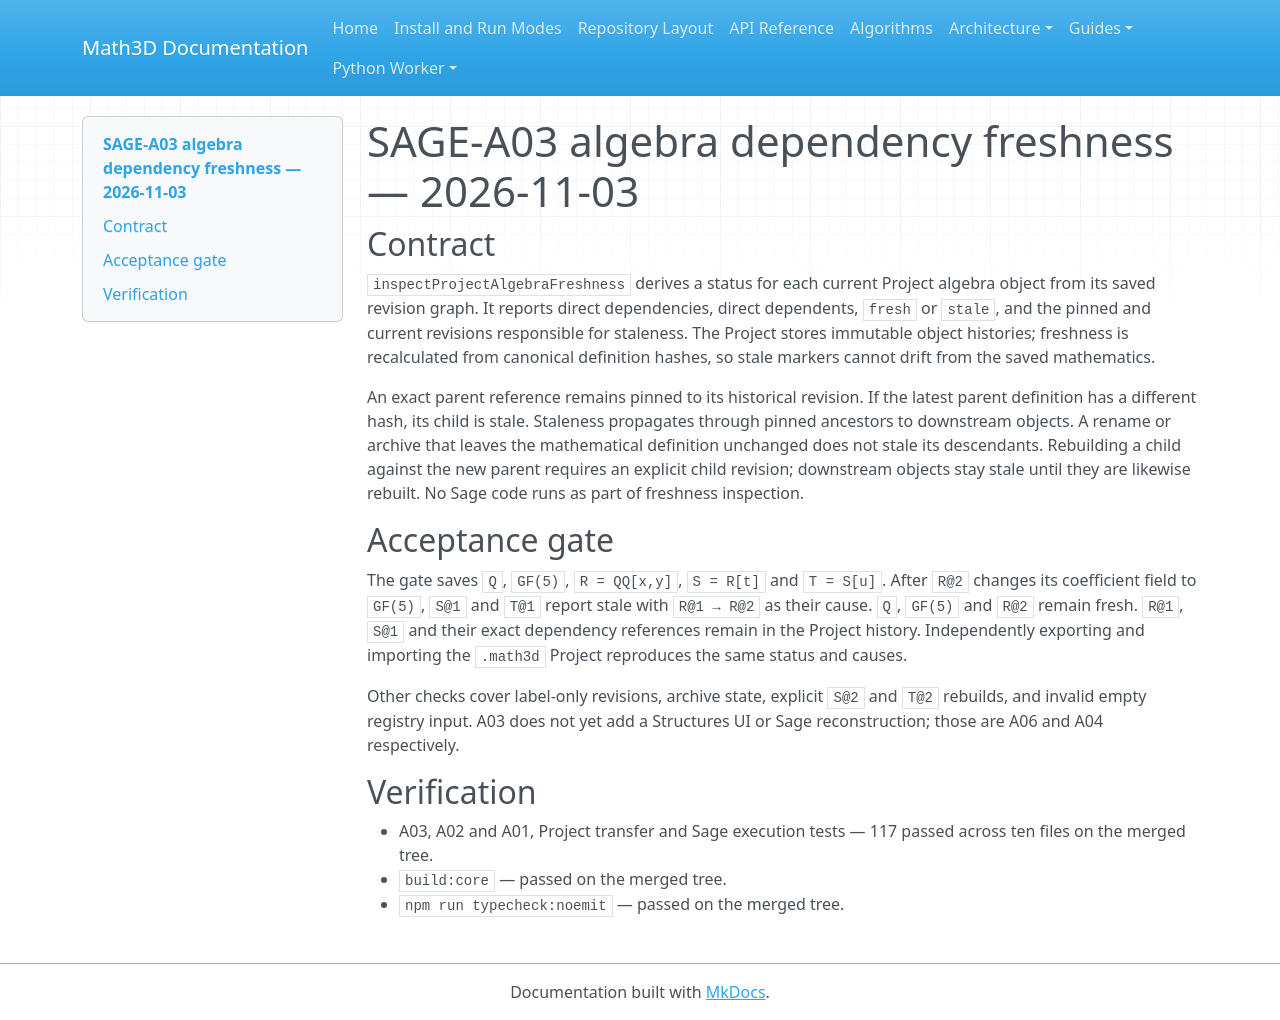

repository: expert10000/Math3D · page: evidence/sage-a03-dependency-freshness-2026-11-03/index.html · generator: mkdocs

# SAGE-A03 algebra dependency freshness — 2026-11-03

## Contract

`inspectProjectAlgebraFreshness` derives a status for each current Project algebra object from its saved revision graph. It reports direct dependencies, direct dependents, `fresh` or `stale`, and the pinned and current revisions responsible for staleness. The Project stores immutable object histories; freshness is recalculated from canonical definition hashes, so stale markers cannot drift from the saved mathematics.

An exact parent reference remains pinned to its historical revision. If the latest parent definition has a different hash, its child is stale. Staleness propagates through pinned ancestors to downstream objects. A rename or archive that leaves the mathematical definition unchanged does not stale its descendants. Rebuilding a child against the new parent requires an explicit child revision; downstream objects stay stale until they are likewise rebuilt. No Sage code runs as part of freshness inspection.

## Acceptance gate

The gate saves `Q`, `GF(5)`, `R = QQ[x,y]`, `S = R[t]` and `T = S[u]`. After `R@2` changes its coefficient field to `GF(5)`, `S@1` and `T@1` report stale with `R@1 → R@2` as their cause. `Q`, `GF(5)` and `R@2` remain fresh. `R@1`, `S@1` and their exact dependency references remain in the Project history. Independently exporting and importing the `.math3d` Project reproduces the same status and causes.

Other checks cover label-only revisions, archive state, explicit `S@2` and `T@2` rebuilds, and invalid empty registry input. A03 does not yet add a Structures UI or Sage reconstruction; those are A06 and A04 respectively.

## Verification

- A03, A02 and A01, Project transfer and Sage execution tests — 117 passed across ten files on the merged tree.
- `build:core` — passed on the merged tree.
- `npm run typecheck:noemit` — passed on the merged tree.
